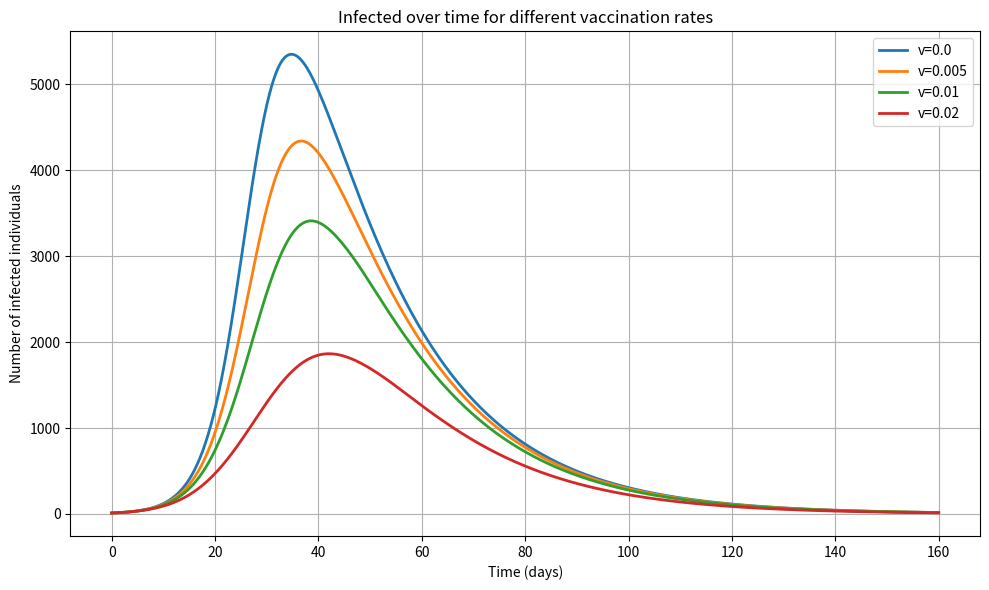

Here is the Python script that generated this plot:
#!/usr/bin/env python3
"""
sir_vaccination.py

SIR model with vaccination. Runs four scenarios with different
vaccination rates and plots the infected curves together.
Saves plot as sir_vaccination.png
"""

import numpy as np
import matplotlib.pyplot as plt
from scipy.integrate import solve_ivp


def sir_model_vaccination(t, y, beta, gamma, N, v):
    S, I, R = y
    dSdt = -beta * S * I / N - v * S
    dIdt = beta * S * I / N - gamma * I
    dRdt = gamma * I + v * S
    return [dSdt, dIdt, dRdt]


def run_sir_vaccination(N=10000, I0=10, beta=0.3, gamma=0.05, v=0.0, days=160, dt=0.1):
    S0 = N - I0
    R0 = 0.0
    y0 = [float(S0), float(I0), float(R0)]
    t_span = (0.0, float(days))
    t_eval = np.linspace(0, days, int(days / dt) + 1)

    sol = solve_ivp(fun=lambda t, y: sir_model_vaccination(t, y, beta, gamma, N, v),
                    t_span=t_span, y0=y0, t_eval=t_eval, method='RK45')

    if not sol.success:
        raise RuntimeError('ODE solver failed: ' + str(sol.message))

    return sol.t, sol.y


def plot_vaccination_infected(t, results, rates, filename='sir_vaccination.png'):
    plt.figure(figsize=(10, 6))
    for y, v in zip(results, rates):
        I = y[1]
        plt.plot(t, I, label=f'v={v}', linewidth=2)

    plt.xlabel('Time (days)')
    plt.ylabel('Number of infected individuals')
    plt.title('Infected over time for different vaccination rates')
    plt.legend()
    plt.grid(True)
    plt.tight_layout()
    plt.savefig(filename, dpi=150)
    plt.close()
    print(f'Plot saved to {filename}')


def main():
    # Model parameters
    N = 10000
    I0 = 10
    beta = 0.3
    gamma = 0.05
    days = 160
    dt = 0.1

    vaccination_rates = [0.0, 0.005, 0.01, 0.02]

    results = []
    t_ref = None
    for v in vaccination_rates:
        t, y = run_sir_vaccination(N=N, I0=I0, beta=beta, gamma=gamma, v=v, days=days, dt=dt)
        results.append(y)
        t_ref = t if t_ref is None else t_ref

        I = y[1]
        peak_idx = np.argmax(I)
        print(f'v={v}: Peak infected: {I[peak_idx]:.0f} at day {t[peak_idx]:.1f}')

    plot_vaccination_infected(t_ref, results, vaccination_rates, filename='sir_vaccination.png')


if __name__ == '__main__':
    main()
